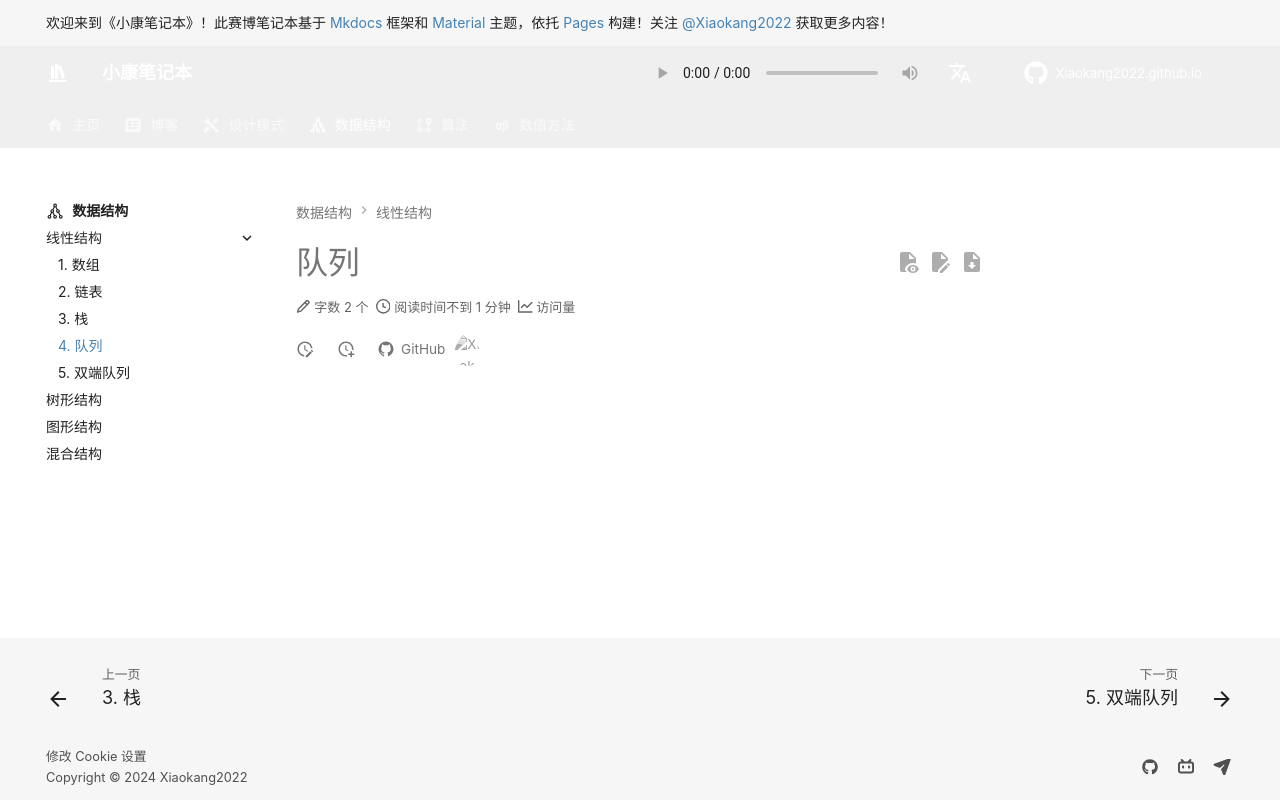

repository: Xiaokang2022/Xiaokang2022.github.io · page: data-structure/linear-structure/queue/index.html · generator: mkdocs

---
comments: true
---

# 队列
